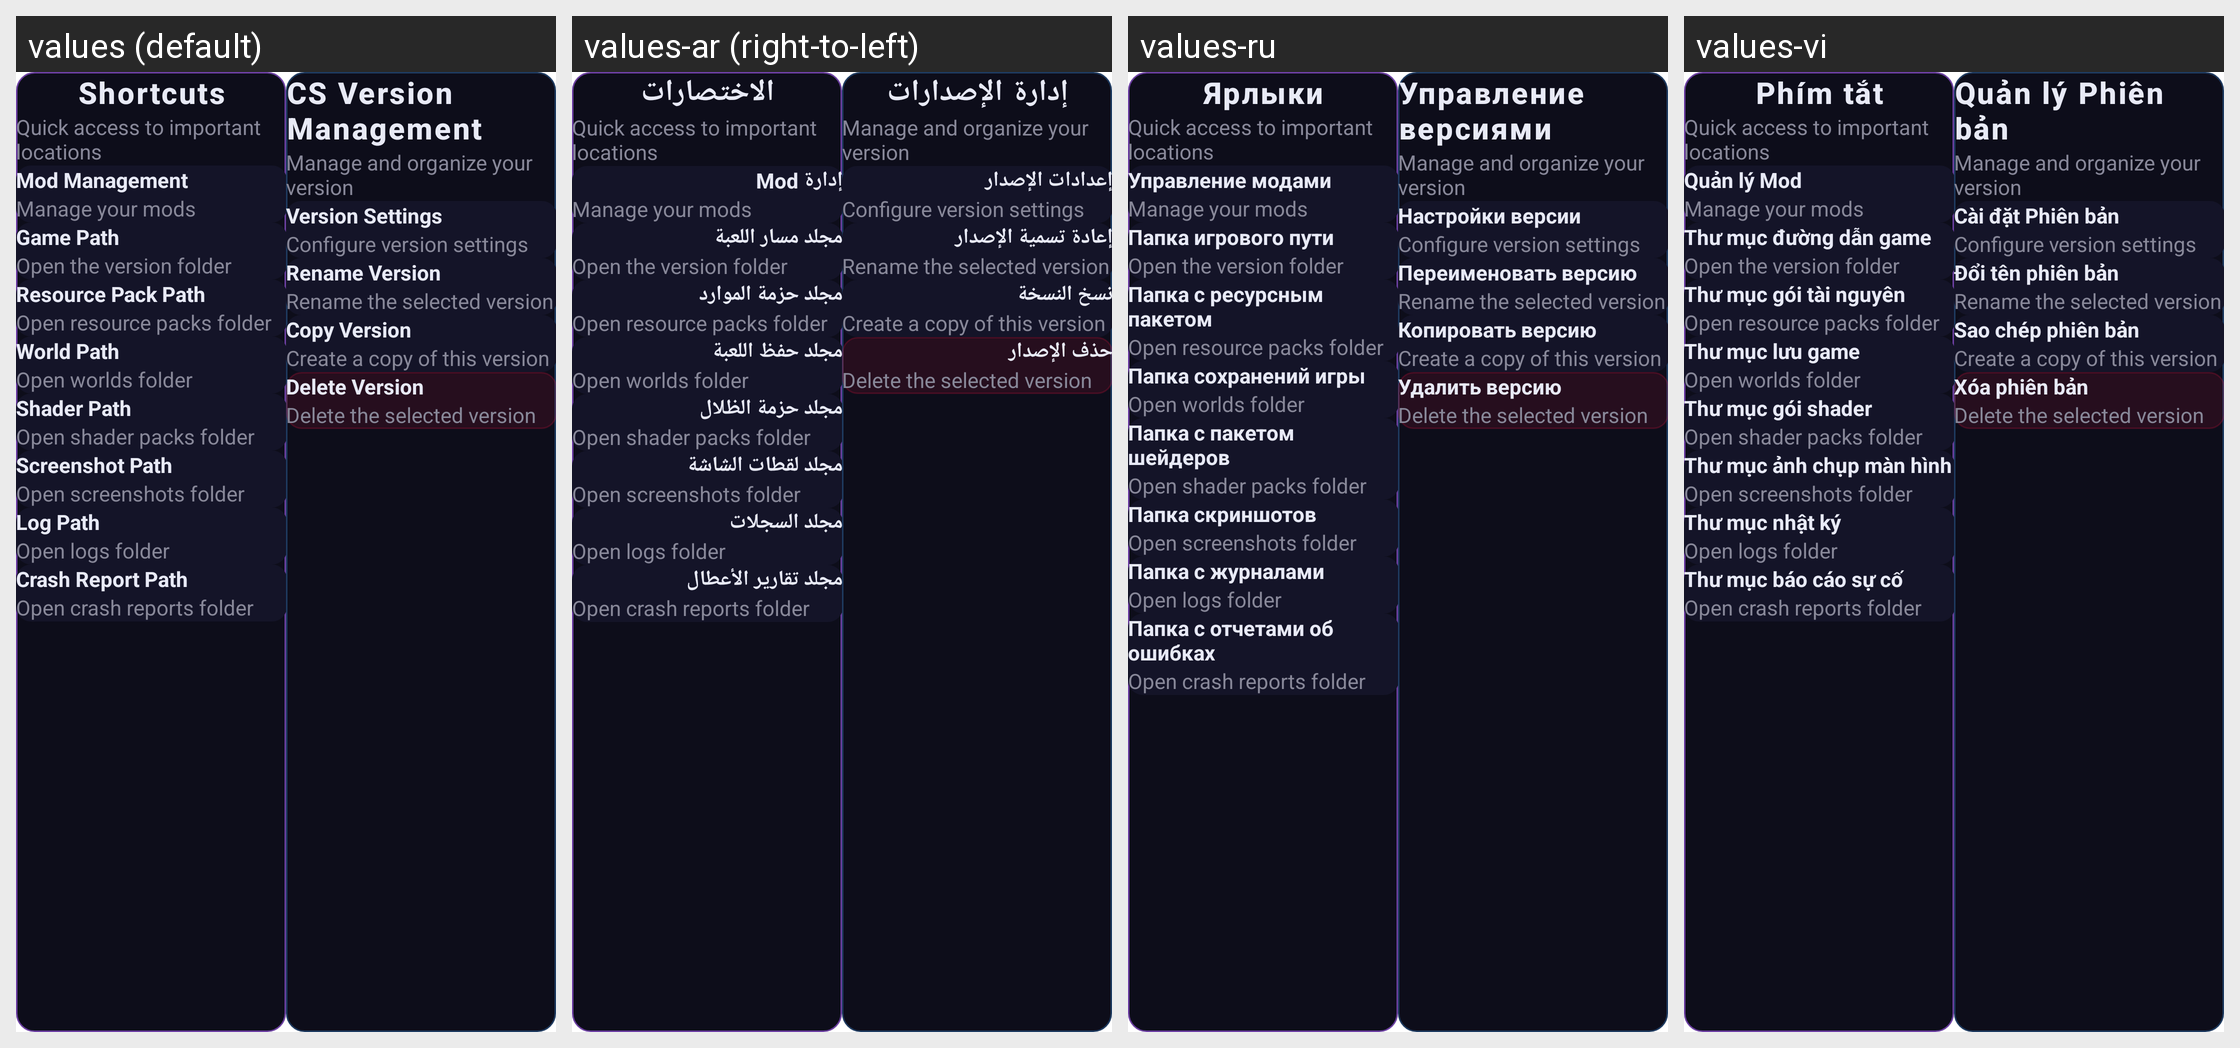

Strings drawn on this Android screen and how each of the app's shown locales translates them:
Android screen res/layout/fragment_version_manager.xml rendered under 4 locales, left to right: values (default), values-ar (right-to-left), values-ru, values-vi. Device: Nexus 5 (rendered at 1080×1920; each locale shown at half size, 540×960, under a caption strip naming it); theme AppTheme.
Other locales in the repository, not shown: values-de, values-fr, values-pt-rBR, values-zh-rCN, values-zh-rTW.
Strings drawn on this screen, with the default value and each locale's value (text and hints the layout hard-codes, and strings that could not be matched under every locale, appear in the picture but are not listed):

version_manager_shortcuts
  values: Shortcuts
  values-ar: الاختصارات
  values-ru: Ярлыки
  values-vi: Phím tắt

shortcuts_subtitle
  values: Quick access to important locations
  values-ar: Quick access to important locations  [not translated; the default value is used]
  values-ru: Quick access to important locations  [not translated; the default value is used]
  values-vi: Quick access to important locations  [not translated; the default value is used]

version_manager_shortcuts_mods
  values: Mod Management
  values-ar: إدارة Mod
  values-ru: Управление модами
  values-vi: Quản lý Mod

mods_subtitle
  values: Manage your mods
  values-ar: Manage your mods  [not translated; the default value is used]
  values-ru: Manage your mods  [not translated; the default value is used]
  values-vi: Manage your mods  [not translated; the default value is used]

version_manager_shortcuts_version_path
  values: Game Path
  values-ar: مجلد مسار اللعبة
  values-ru: Папка игрового пути
  values-vi: Thư mục đường dẫn game

game_path_subtitle
  values: Open the version folder
  values-ar: Open the version folder  [not translated; the default value is used]
  values-ru: Open the version folder  [not translated; the default value is used]
  values-vi: Open the version folder  [not translated; the default value is used]

version_manager_shortcuts_resource_path
  values: Resource Pack Path
  values-ar: مجلد حزمة الموارد
  values-ru: Папка с ресурсным пакетом
  values-vi: Thư mục gói tài nguyên

resource_path_subtitle
  values: Open resource packs folder
  values-ar: Open resource packs folder  [not translated; the default value is used]
  values-ru: Open resource packs folder  [not translated; the default value is used]
  values-vi: Open resource packs folder  [not translated; the default value is used]

version_manager_shortcuts_world_path
  values: World Path
  values-ar: مجلد حفظ اللعبة
  values-ru: Папка сохранений игры
  values-vi: Thư mục lưu game

world_path_subtitle
  values: Open worlds folder
  values-ar: Open worlds folder  [not translated; the default value is used]
  values-ru: Open worlds folder  [not translated; the default value is used]
  values-vi: Open worlds folder  [not translated; the default value is used]

version_manager_shortcuts_shader_path
  values: Shader Path
  values-ar: مجلد حزمة الظلال
  values-ru: Папка с пакетом шейдеров
  values-vi: Thư mục gói shader

shader_path_subtitle
  values: Open shader packs folder
  values-ar: Open shader packs folder  [not translated; the default value is used]
  values-ru: Open shader packs folder  [not translated; the default value is used]
  values-vi: Open shader packs folder  [not translated; the default value is used]

version_manager_shortcuts_screenshot_path
  values: Screenshot Path
  values-ar: مجلد لقطات الشاشة
  values-ru: Папка скриншотов
  values-vi: Thư mục ảnh chụp màn hình

screenshot_path_subtitle
  values: Open screenshots folder
  values-ar: Open screenshots folder  [not translated; the default value is used]
  values-ru: Open screenshots folder  [not translated; the default value is used]
  values-vi: Open screenshots folder  [not translated; the default value is used]

version_manager_shortcuts_logs_path
  values: Log Path
  values-ar: مجلد السجلات
  values-ru: Папка с журналами
  values-vi: Thư mục nhật ký

logs_path_subtitle
  values: Open logs folder
  values-ar: Open logs folder  [not translated; the default value is used]
  values-ru: Open logs folder  [not translated; the default value is used]
  values-vi: Open logs folder  [not translated; the default value is used]

version_manager_shortcuts_crash_report_path
  values: Crash Report Path
  values-ar: مجلد تقارير الأعطال
  values-ru: Папка с отчетами об ошибках
  values-vi: Thư mục báo cáo sự cố

crash_report_subtitle
  values: Open crash reports folder
  values-ar: Open crash reports folder  [not translated; the default value is used]
  values-ru: Open crash reports folder  [not translated; the default value is used]
  values-vi: Open crash reports folder  [not translated; the default value is used]

version_manager_title
  values: CS Version Management
  values-ar: إدارة الإصدارات
  values-ru: Управление версиями
  values-vi: Quản lý Phiên bản

manage_subtitle
  values: Manage and organize your version
  values-ar: Manage and organize your version  [not translated; the default value is used]
  values-ru: Manage and organize your version  [not translated; the default value is used]
  values-vi: Manage and organize your version  [not translated; the default value is used]

setting_category_version
  values: Version Settings
  values-ar: إعدادات الإصدار
  values-ru: Настройки версии
  values-vi: Cài đặt Phiên bản

version_settings_subtitle
  values: Configure version settings
  values-ar: Configure version settings  [not translated; the default value is used]
  values-ru: Configure version settings  [not translated; the default value is used]
  values-vi: Configure version settings  [not translated; the default value is used]

version_manager_rename
  values: Rename Version
  values-ar: إعادة تسمية الإصدار
  values-ru: Переименовать версию
  values-vi: Đổi tên phiên bản

rename_subtitle
  values: Rename the selected version
  values-ar: Rename the selected version  [not translated; the default value is used]
  values-ru: Rename the selected version  [not translated; the default value is used]
  values-vi: Rename the selected version  [not translated; the default value is used]

version_manager_copy
  values: Copy Version
  values-ar: نسخ النسخة
  values-ru: Копировать версию
  values-vi: Sao chép phiên bản

copy_subtitle
  values: Create a copy of this version
  values-ar: Create a copy of this version  [not translated; the default value is used]
  values-ru: Create a copy of this version  [not translated; the default value is used]
  values-vi: Create a copy of this version  [not translated; the default value is used]

version_manager_delete
  values: Delete Version
  values-ar: حذف الإصدار
  values-ru: Удалить версию
  values-vi: Xóa phiên bản

delete_subtitle
  values: Delete the selected version
  values-ar: Delete the selected version  [not translated; the default value is used]
  values-ru: Delete the selected version  [not translated; the default value is used]
  values-vi: Delete the selected version  [not translated; the default value is used]
